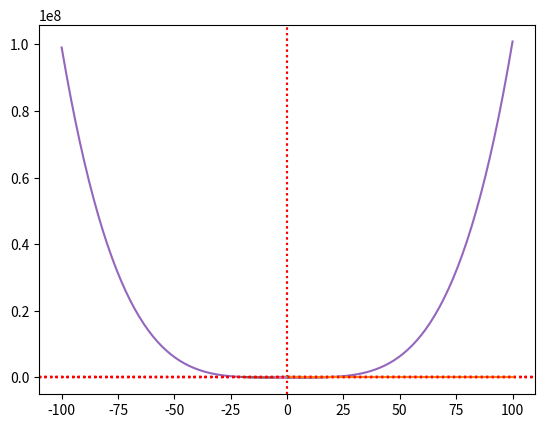

The matplotlib source for this figure:
#!/usr/bin/env python
# coding: utf-8

# # Code session 1

# O propósito desta _Code Session_ é resolver problemas de determinação de raízes de equações não lineares polinomiais e transcendentais utilizando a função `bisect` do módulo `scipy.optimize`. Em particular, resolvemos alguns com aplicações à Física e à Mecânica.

# In[6]:


# Importação de módulos auxiliares
import numpy as np 
import matplotlib.pyplot as plt 


# ## Determinação de raízes
# 
# `bisect`
# 
# A função `bisect` localiza a raiz de uma função dentro de um intervalo dado usando o método da bisseção. Os argumentos de entrada obrigatórios de `bisect` são: 
# 
# 1. a função-alvo `f` (contínua)
# 2. o limite esquerdo `a`
# 3. o limite direito `b`
# 
# Parâmetros opcionais relevantes são: 
# 
# - `xtol`: tolerância (padrão: 2e-12)
# - `maxiter`: número máximo de iterações (padrão: 100)
# - `disp`: mostra erro se algoritmo não convergir (padrão: True) 
# 
# O argumento de saída é:
# 
# - `x`: a estimativa para a raiz de `f`

# In[7]:


# Importação de bisect
from scipy.optimize import bisect


# ### Problema 1
# 
# Encontre a menor raiz positiva (real) de $f(x) = x^{3} - 3.23x^{2} - 5.54x + 9.84$.

# #### Resolução

# In[8]:


# Definição da função polinomial
def f(x): 
    return x**3 - 3.23*x**2 - 5.54*x + 9.84


# In[10]:


# Analise gráfica simples
x = np.linspace(-4,5)
plt.plot(x,f(x))
plt.axhline(y=0,color='r', linestyle=':');
plt.axvline(x=0,color='r', linestyle=':');


# Pelo gráfico, vemos que a menor raiz positiva está localizada no intervalo $(0,2]$. Vamos determiná-la utilizando este intervalo de confinamento. 

# In[13]:


# Resolução com bisect 

x = bisect(f,0,2) # raiz
print(f'Raiz: x = {x:.6f}') # impressão de valor


# ### Problema 2
# 
# Determine a raiz de menor módulo de $\cosh(x) \cos(x) - 1 = 0$.

# #### Resolução
# 
# Sigamos o procedimento aprendido com `bisect`. 

# In[30]:


# Definição da função transcendental
def f(x): 
    return np.cosh(x)*np.cos(x) - 1 


# In[32]:


# Analise gráfica 
x = np.linspace(-5,5)
plt.plot(x,f(x));
plt.axhline(y=0,color='r',linestyle=':');
plt.axvline(x=0,color='r',linestyle=':');


# In[34]:


# Resolução

x = bisect(f,-5,-4) # raiz de menor módulo 
print(f'Raiz: x = {x:.6f}') # impressão de valor


# ### Problema 3
# 
# Determine a raiz da equação $\tan(x) - \tanh(x) = 0$ que encontra-se em $(7.0,7.4)$. Determine esta raiz com três casas decimais de precisão pelo método da bisseção.

# #### Resolução

# In[35]:


# função
def f(x): 
    return np.tan(x) - np.tanh(x)


# Como o processo de análise gráfica é repetitivo, podemos criar outra função auxiliar dedicada à plotagem para refinamento.

# In[45]:


def aux_plot(a,b,fun):
    """Função auxiliar de plotagem
    
    Parâmetros: 
        a: limite inferior de plotagem (float)
        b: limite superior de plotagem (float)
        fun: função a ser plotada (function)

    Retorno: 
        None
    """
    x = np.linspace(a,b,100)
    plt.plot(x,f(x))
    plt.axhline(y=0,color='r',linestyle=':');
    


# In[63]:


# Analise gráfica 
aux_plot(6.5,7.5,f) # intervalo estendido


# Para obter as 3 casas decimas, vamos imprimir o valor final com 3 casas decimais. 

# In[66]:


# Resolução
x = bisect(f,7.0,7.4) # raiz de menor módulo 
print(f'Raiz: x = {x:.3f}') # impressão de valor


# ### Problema 4
# 
# Determine as raízes de $\text{sen}(x) + 3\cos(x) - 1 = 0$ no intervalo $(-2,2)$.

# #### Resolução

# In[68]:


# função
def f(x): 
    return np.sin(x) + np.cos(x) - 1


# In[69]:


# Analise gráfica 
aux_plot(-2,2,f)


# A análise gráfica mostra duas raízes. Vamos encontrar uma de cada vez.

# In[82]:


# Resolução

x1 = bisect(f,-2,1) # raiz 1  
x2 = bisect(f,1,2) # raiz 2 

print(f'Raízes: x1 = {x1:e}; x2 = {x2:e}')


# ### Problema 5
# 
# Determine todas as raízes reais de $f(x) = x^4 + 0.9x^3 - 2.3x^2 + 3.6x - 25.2$

# #### Resolução

# In[86]:


# função 
def f(x):
    return x**4 + 0.9*x**3 - 2.3*x**2 + 3.6*x - 25.2


# In[89]:


# Analise gráfica 
aux_plot(-100,100,f)


# In[91]:


# Refinamento
aux_plot(-20,20,f)


# In[92]:


# Refinamento
aux_plot(-5,5,f)


# In[93]:


# Resolução

x1 = bisect(f,-4,-2) # raiz 1  
x2 = bisect(f,1,3) # raiz 2 

print(f'Raízes: x1 = {x1:e}; x2 = {x2:e}')


# ### Problema 6
# 
# Um jogador de futebol americano está prestes a fazer um lançamento para outro jogador de seu time. O lançador tem uma altura de 1,82 m e o outro jogador está afastado de 18,2 m. A expressão que descreve o movimento da bola é a familiar equação da física que descreve o movimento de um projétil:
# 
# $$y = x\tan(\theta) - \dfrac{1}{2}\dfrac{x^2 g}{v_0^2}\dfrac{1}{\cos^2(\theta)} + h,$$
# 
# onde $x$ e $y$ são as distâncias horizontal e verical, respectivamente, $g=9,8 \, m/s^2$ é a aceleração da gravidade, $v_0$ é a velocidade inicial da bola quando deixa a mão do lançador e $\theta$ é o Ângulo que a bola faz com o eixo horizontal nesse mesmo instante. Para $v_0 = 15,2 \, m/s$, $x = 18,2 \, m$, $h = 1,82 \, m$ e $y = 2,1 \, m$, determine o ângulo $\theta$ no qual o jogador deve lançar a bola. 

# #### Resolução

# In[94]:


# parâmetros do problema
v0 = 15.2
x = 18.2
h = 1.82
y = 2.1
g = 9.8

# função f(theta) = 0
f = lambda theta: x*np.tan(theta) - 0.5*(x**2*g/v0**2)*(1/(np.cos(theta)**2)) + h - y


# In[95]:


# Análise gráfica
aux_plot(0,0.96*np.pi/2,f)


# In[96]:


# Refinamento
aux_plot(0,np.pi/4,f)


# In[98]:


# Resolução
xr = bisect(f,0.1,0.6)
print('Ângulo de lançamento: %.2f graus' % np.rad2deg(xr))


# ### Problema 7
# 
# A equação de Bernoulli para o escoamento de um fluido em um canal aberto com um pequeno ressalto é 
# 
# $$\dfrac{Q^2}{2gb^2h_0^2} + h_0 = \dfrac{Q^2}{2gb^2h^2} + h + H,$$
# 
# onde $Q = 1.2 \, m^3/s$ é a vazão volumétrica, $g = 9.81 \, m/s^2$ é a aceleração gravitacional, $b = 1.8 \, m$ a largura do canal, $h_0 = 0.6 \, m$ o nível da água à montante, $H = 0.075 \, m$ a altura do ressalto e $h$ o nível da água acima do ressalto. Determine $h$.

# #### Resolução
# 
# Para este problema, definiremos duas funções, uma auxiliar, que chamaremos `a`, e a função `f(h)` que reescreve a equação de Bernoulli acima em função de $h$. 

# In[99]:


# função para cálculo de parâmetros
def a(Q,g,b,H,h0):
    return Q,g,b,H,h0

# função do nível de água
def f(h):
    frate,grav,width,bHeight,ups = a(Q,g,b,H,h0)
    c = lambda arg: frate**2/(2*grav*width**2*arg**2)
    return c(h) - c(h0) + h - h0 + H 


# Note que a função `a` é apenas uma conveniência para o cálculo do termo comum envolvendo a vazão e para construírmos uma generalização para os dados de entrada. Em seguida, definiremos os parâmetros de entrada do problema. 

# In[100]:


# parâmetros de entrada
Q = 1.2 # m3/s 
g = 9.81 # m/s2
b = 1.8 # m
h0 = 0.6 # m
H = 0.075 # m


# A partir daí, podemos realizar a análise gráfica para verificar o comportamento de `f(h)`.

# In[101]:


# Análise gráfica
aux_plot(0.1,6,f)


# Ampliemos a localização.

# In[102]:


aux_plot(0.25,0.6,f)


# Verificamos que `f(h)` admite duas soluções. Vamos determinar cada uma delas. 

# In[104]:


# Resolução  
h1 = bisect(f,0.25,0.32)
print(f'Raiz: h1 = {h1:.8f}')

h2 = bisect(f,0.4,0.55)
print(f'Raiz: h2 = {h2:.8f}')


# **Nota:** as duas soluções viáveis dizem respeito ao regime de escoamento no canal aberto. Enquanto $h_1$ é um limite para escoamento supercrítico (rápido), $h_2$ é um limite para escoamento subcrítico (lento).

# ### Problema 8
# 
# A velocidade $v$ de um foguete Saturn V em voo vertical próximo à superfície da Terra pode ser aproximada por
# 
# $$v = u\textrm{ln}\left(\dfrac{M_0}{M_0 - \dot{m}t} \right) - gt,$$
# 
# onde $u = 2510 \, m/s$ é a velocidade de escape relativa ao foguete, $M_0 = 2.8 \times 10^6 \, kg$ é a massa do foguete no momento do lançamento, $\dot{m} = 13.3 \times 10^3 \, kg/s$ é a taxa de consumo de combustível, $g = 9.81 \, m/s^2$ a aceleração gravitacional e $t$ o tempo medido a partir do lançamento. 
# 
# Determine o instante de tempo $t^*$ quando o foguete atinge a velocidade do som ($335 \, m/s$).

# #### Resolução
# 
# Seguiremos a mesma ideia utilizada no Problema 7. Primeiramente, construímos uma função auxiliar para calcular parâmetros e, em seguida, definimos uma função `f(t)`.  

# In[106]:


# função para cálculo de parâmetros
def a(u,M0,m,g,v):
    return u,M0,m,g,v

# função do tempo
def f(t):
    escape,mass,fuel,grav,vel = a(u,M0,m,g,v)    
    return escape*np.log(mass/(mass - fuel*t)) - g*t - vel


# Definimos os parâmetros do problema.

# In[107]:


# parâmetros de entrada
u = 2510.0 # m/s 
M0 = 2.8e6 # kg
m = 13.3e3 # kg/s
g = 9.81 # m/s2
v = 335.0 # m/s


# Utilizaremos a análise gráfica para determinar o intervalo de refinamento da raiz. 

# In[108]:


# Análise gráfica
aux_plot(0.5,100,f)


# Podemos verificar que a raiz está entre 60 e 80 segundos. Utilizaremos estes limitantes. 

# In[109]:


# solução  
tr = bisect(f,60,80)
print('Raiz: tr = %.2f s = %.2f min' % (tr,tr/60) )


# O foguete rompe a barreira do som em 1 minuto e 18 segundos!
